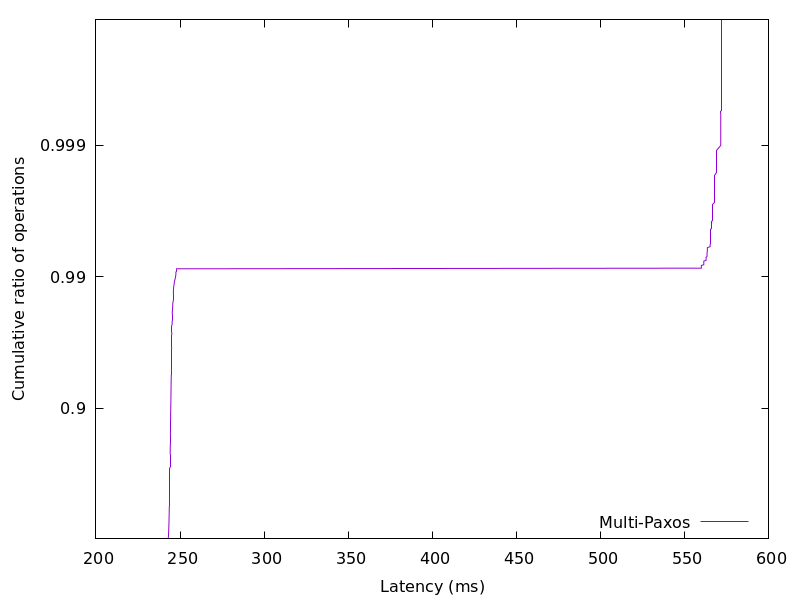

Source data for this figure (header and first rows):
242.87371299999998, 0.01
242.9, 0.02
243, 0.03
243, 0.04
243.1, 0.05
243.1, 0.06
243.1, 0.07
243.1, 0.08
243.2, 0.09
243.2, 0.1
243.2, 0.11
243.2, 0.12
243.2, 0.13
243.2, 0.14
243.3, 0.15
243.3, 0.16
243.3, 0.17
243.3, 0.18
243.3, 0.19
243.3, 0.2
243.3, 0.21
243.4, 0.22
243.4, 0.23
243.4, 0.24
243.4, 0.25
243.4, 0.26
243.4, 0.27
243.4, 0.28
243.4, 0.29
243.4, 0.3
243.5, 0.31
243.5, 0.32
243.5, 0.33
243.5, 0.34
243.5, 0.35
243.5, 0.36
243.5, 0.37
243.5, 0.38
243.6, 0.39
243.6, 0.4
243.6, 0.41
243.6, 0.42
243.6, 0.43
243.6, 0.44
243.6, 0.45
243.6, 0.46
243.6, 0.47
243.7, 0.48
243.7, 0.49
243.7, 0.5
243.7, 0.51
243.7, 0.52
243.7, 0.53
243.7, 0.54
243.8, 0.55
243.8, 0.56
243.8, 0.57
243.8, 0.58
243.8, 0.59
243.8, 0.6
243.8, 0.61
... 298 more rows
